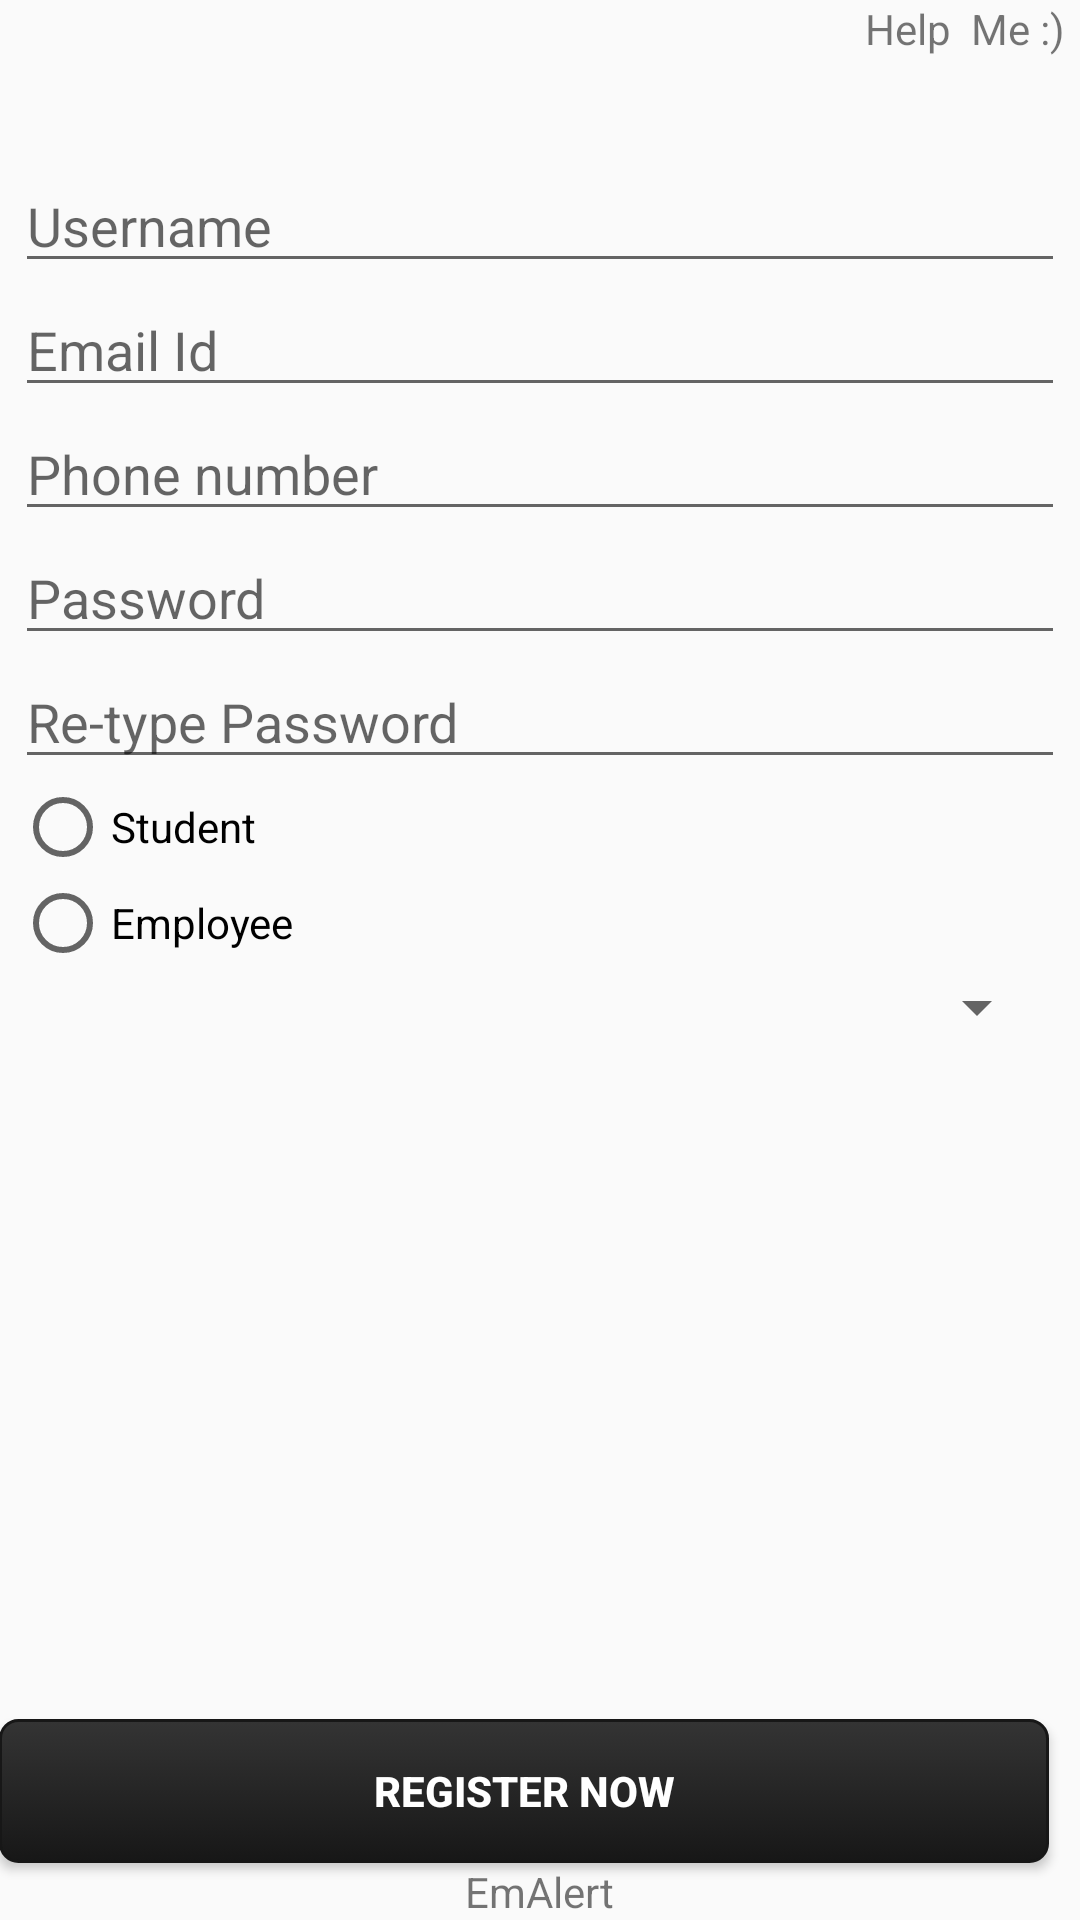

Produce the Android XML layout that renders to this screen, including the resource entries it uses.
<!-- AndroidManifest.xml: application theme AppTheme -->
<!-- res/layout/activity_register.xml -->
<?xml version="1.0" encoding="utf-8"?>
<RelativeLayout xmlns:android="http://schemas.android.com/apk/res/android"
    xmlns:tools="http://schemas.android.com/tools"
    android:layout_width="match_parent"
    android:layout_height="match_parent"
    android:paddingBottom="@dimen/activity_vertical_margin"
    android:paddingLeft="@dimen/activity_horizontal_margin"
    android:paddingRight="@dimen/activity_horizontal_margin"
    android:paddingTop="@dimen/activity_vertical_margin"
    tools:context="com.emalert.Register">

    <EditText
        android:layout_width="350dp"
        android:layout_height="wrap_content"
        android:inputType="textPersonName"
        android:hint="Username"
        android:ems="10"
        android:id="@+id/e_user"
        android:layout_alignParentTop="true"
        android:layout_centerHorizontal="true"
        android:layout_marginTop="53dp" />

    <EditText
        android:layout_width="350dp"
        android:layout_height="wrap_content"
        android:inputType="textEmailAddress"
        android:hint="Email Id"
        android:ems="10"
        android:id="@+id/e_email"
        android:layout_below="@+id/e_user"
        android:layout_alignStart="@+id/e_user" />

    <EditText
        android:layout_width="350dp"
        android:layout_height="wrap_content"
        android:inputType="phone"
        android:hint="Phone number"
        android:ems="10"
        android:id="@+id/e_phone"
        android:layout_below="@+id/e_email"
        android:layout_centerHorizontal="true" />

    <EditText
        android:layout_width="350dp"
        android:layout_height="wrap_content"
        android:inputType="textPassword"
        android:ems="10"
        android:hint="Password"
        android:id="@+id/e_pass"
        android:layout_below="@+id/e_phone"
        android:layout_alignStart="@+id/e_phone" />

    <EditText
        android:layout_width="350dp"
        android:layout_height="wrap_content"
        android:inputType="textPassword"
        android:hint="Re-type Password"
        android:ems="10"
        android:id="@+id/e_repass"
        android:layout_below="@+id/e_pass"
        android:layout_centerHorizontal="true" />

    <RadioGroup
        android:layout_width="match_parent"
        android:layout_height="wrap_content"
        android:layout_below="@+id/e_repass"
        android:id="@+id/rbg"
        android:layout_alignStart="@+id/e_repass">

        <RadioButton
            android:layout_width="wrap_content"
            android:layout_height="wrap_content"
            android:text="Student"
            android:id="@+id/rstud"
            android:checked="false" />

        <RadioButton
            android:layout_width="wrap_content"
            android:layout_height="wrap_content"
            android:text="Employee"
            android:id="@+id/remp" />
    </RadioGroup>
    <Button
        android:layout_width="350dp"
        android:layout_height="wrap_content"
        android:text="Register Now"
        android:id="@+id/b_reg"
        android:textStyle="bold"
        android:background="@drawable/mybutton"
        android:textColor="@color/white"
        android:layout_gravity="center_horizontal"
        android:layout_above="@+id/footer"
        android:layout_alignParentStart="true" />

    <TextView
        android:layout_width="wrap_content"
        android:layout_height="wrap_content"
        android:textAppearance="?android:attr/textAppearanceSmall"
        android:text="EmAlert"
        android:id="@+id/footer"
        android:layout_alignParentBottom="true"
        android:layout_centerHorizontal="true" />

    <Spinner
        android:layout_width="wrap_content"
        android:layout_height="wrap_content"
        android:id="@+id/e_cat"
        android:popupBackground="#80000000"
        android:dropDownSelector="#ffffff"
        android:layout_below="@+id/rbg"
        android:layout_alignEnd="@+id/b_reg" />

    <TextView
        android:layout_width="wrap_content"
        android:layout_height="wrap_content"
        android:textAppearance="?android:attr/textAppearanceSmall"
        android:text="Help  Me :)"
        android:id="@+id/help"
        android:clickable="true"
        android:layout_alignParentTop="true"
        android:layout_alignEnd="@+id/e_user" />

</RelativeLayout>
<!-- resources referenced by this layout -->
<resources>
  <color name="white">#FFFFFF</color>
  <!-- drawable mybutton (drawable) -->
  <?xml version="1.0" encoding="utf-8"?>
  <selector xmlns:android="http://schemas.android.com/apk/res/android">
      <item android:state_pressed="true" >
          <shape>
              <solid
                  android:color="#343434" />
              <stroke
                  android:width="1dp"
                  android:color="#171717" />
              <corners
                  android:radius="5dp" />
              <padding
                  android:left="10dp"
                  android:top="10dp"
                  android:right="10dp"
                  android:bottom="10dp" />
          </shape>
      </item>
      <item>
          <shape>
              <gradient
                  android:startColor="#343434"
                  android:endColor="#171717"
                  android:angle="270" />
              <stroke
                  android:width="1dp"
                  android:color="#171717" />
              <corners
                  android:radius="6dp" />
              <padding
                  android:left="10dp"
                  android:top="10dp"
                  android:right="10dp"
                  android:bottom="10dp" />
          </shape>
      </item>
  </selector>
  <style name="AppTheme" parent="Theme.AppCompat.Light.DarkActionBar">
          
          <item name="colorPrimary">@color/colorPrimary</item>
          <item name="colorPrimaryDark">@color/colorPrimaryDark</item>
          <item name="colorAccent">@color/colorAccent</item>
          <item name="android:progressDrawable">@mipmap/fo</item>
      </style>
  <color name="colorPrimary">#000000</color>
  <color name="colorPrimaryDark">#000000</color>
  <color name="colorAccent">#FF4081</color>
</resources>
